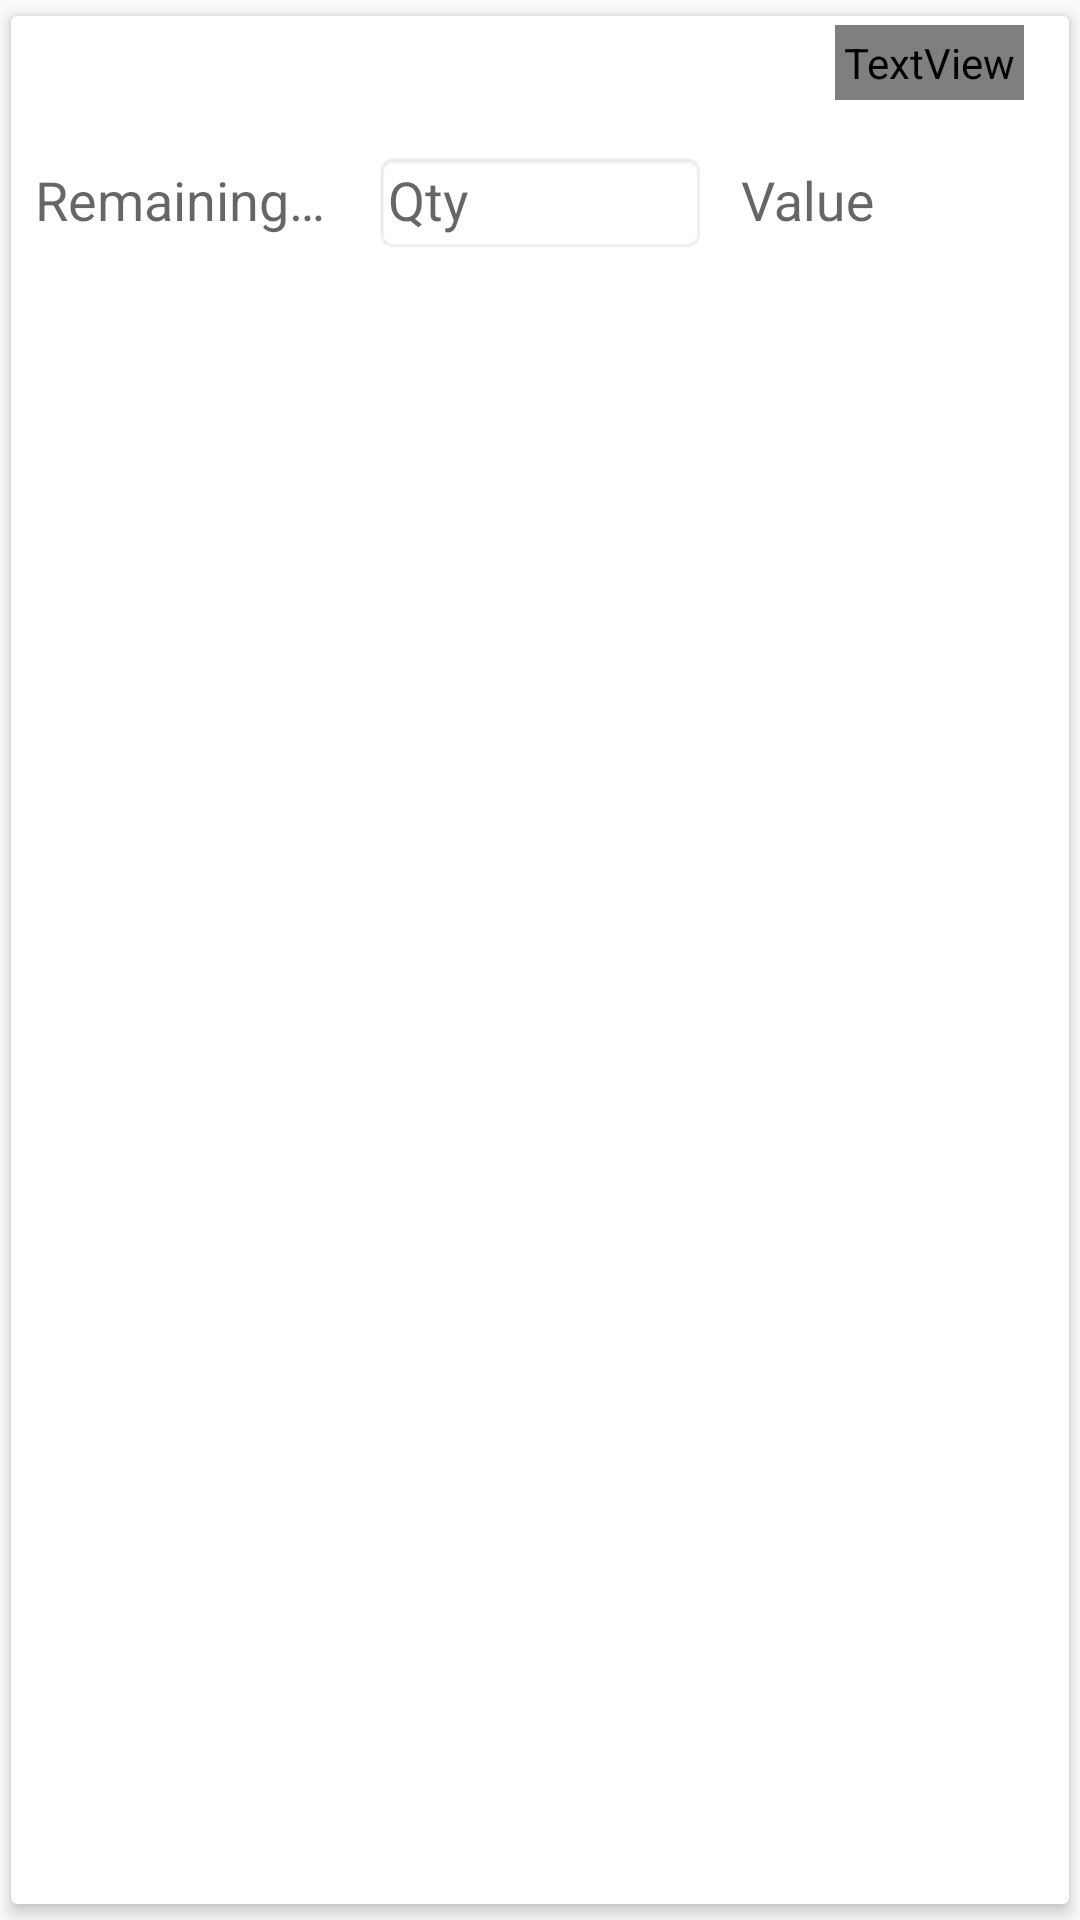

The Android layout XML behind this screen, and the referenced resources:
<!-- AndroidManifest.xml: application theme AppTheme -->
<!-- res/layout/adapter_po_item_list.xml -->
<?xml version="1.0" encoding="utf-8"?>
<android.support.v7.widget.CardView xmlns:android="http://schemas.android.com/apk/res/android"
    xmlns:app="http://schemas.android.com/apk/res-auto"
    android:layout_width="match_parent"
    android:layout_height="wrap_content"
    android:background="@color/colorWhite"
    app:cardElevation="3dp"
    app:cardUseCompatPadding="true">

    <LinearLayout
        android:layout_width="match_parent"
        android:layout_height="wrap_content"
        android:orientation="vertical">

        <LinearLayout
            android:layout_width="match_parent"
            android:layout_height="wrap_content"
            android:gravity="center_vertical"
            android:orientation="horizontal">

            <TextView
                android:id="@+id/tvName"
                android:layout_width="match_parent"
                android:layout_height="wrap_content"
                android:layout_margin="3dp"
                android:layout_weight="1"
                android:fontFamily="@font/open_sans_semi_bold"
                android:padding="3dp"
                android:textColor="@color/colorBlack" />

            <TextView
                android:layout_width="wrap_content"
                android:layout_height="wrap_content"
                android:layout_margin="3dp"
                android:fontFamily="@font/awesome"
                android:padding="3dp"
                android:text="&#xf156;"
                android:textColor="@color/colorPrimary" />

            <TextView
                android:id="@+id/tvRate"
                android:layout_width="wrap_content"
                android:layout_height="wrap_content"
                android:layout_margin="3dp"
                android:fontFamily="@font/open_sans_bold"
                android:padding="3dp"
                android:textColor="@color/colorPrimary" />
        </LinearLayout>

        <LinearLayout
            android:layout_width="match_parent"
            android:layout_height="wrap_content"
            android:orientation="horizontal">

            <android.support.design.widget.TextInputLayout
                android:layout_width="match_parent"
                android:layout_height="wrap_content"
                android:layout_margin="3dp"
                android:layout_weight="1">

                <EditText
                    android:id="@+id/edRemQty"
                    android:layout_width="match_parent"
                    android:layout_height="wrap_content"
                    android:background="@null"
                    android:editable="false"
                    android:hint="Remaining Qty"
                    android:inputType="none"
                    android:maxLines="1"
                    android:padding="5dp"
                    android:singleLine="true" />
            </android.support.design.widget.TextInputLayout>

            <android.support.design.widget.TextInputLayout
                android:layout_width="match_parent"
                android:layout_height="wrap_content"
                android:layout_margin="3dp"
                android:layout_weight="1">

                <EditText
                    android:id="@+id/edQty"
                    android:layout_width="match_parent"
                    android:layout_height="wrap_content"
                    android:background="@android:drawable/editbox_background_normal"
                    android:hint="Qty"
                    android:inputType="numberDecimal"
                    android:maxLines="1"
                    android:padding="5dp"
                    android:singleLine="true" />
            </android.support.design.widget.TextInputLayout>

            <android.support.design.widget.TextInputLayout
                android:layout_width="match_parent"
                android:layout_height="wrap_content"
                android:layout_margin="3dp"
                android:layout_weight="1">

                <EditText
                    android:id="@+id/edValue"
                    android:layout_width="match_parent"
                    android:layout_height="wrap_content"
                    android:background="@null"
                    android:editable="false"
                    android:hint="Value"
                    android:inputType="none"
                    android:maxLines="1"
                    android:padding="5dp"
                    android:singleLine="true" />
            </android.support.design.widget.TextInputLayout>
        </LinearLayout>

    </LinearLayout>
</android.support.v7.widget.CardView>
<!-- resources referenced by this layout -->
<resources>
  <color name="colorBlack">#000000</color>
  <color name="colorPrimary">#00A3AD</color>
  <color name="colorWhite">#ffffff</color>
  <style name="AppTheme" parent="Theme.AppCompat.Light.DarkActionBar">
          
          <item name="colorPrimary">@color/colorPrimary</item>
          <item name="colorPrimaryDark">@color/colorPrimaryDark</item>
          <item name="colorAccent">@color/colorAccent</item>
      </style>
  <color name="colorPrimaryDark">#018d96</color>
  <color name="colorAccent">#004D81</color>
</resources>
